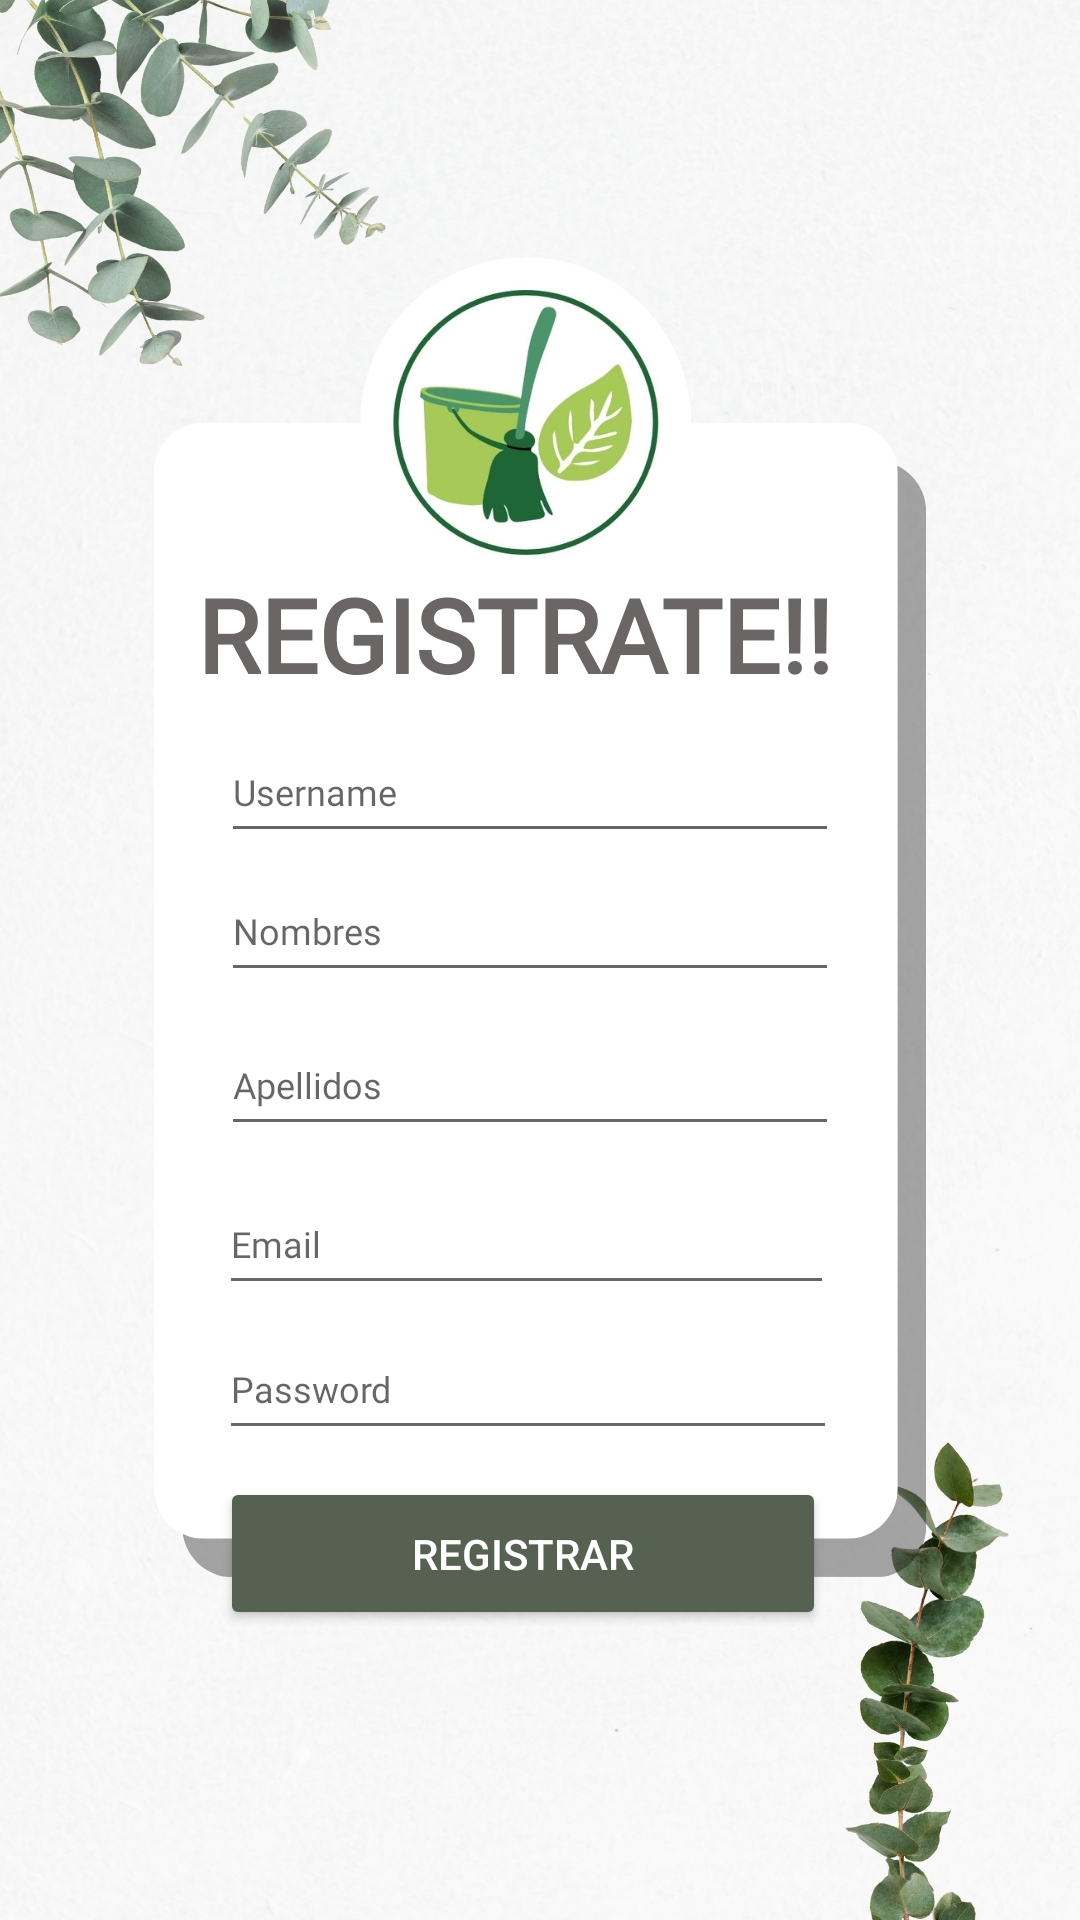

The Android layout XML behind this screen, and the referenced resources:
<!-- AndroidManifest.xml: application theme AppTheme -->
<!-- res/layout/activity_register_ui.xml -->
<?xml version="1.0" encoding="utf-8"?>
<androidx.constraintlayout.widget.ConstraintLayout xmlns:android="http://schemas.android.com/apk/res/android"
    xmlns:app="http://schemas.android.com/apk/res-auto"
    xmlns:tools="http://schemas.android.com/tools"
    android:id="@+id/main"
    android:layout_width="match_parent"
    android:layout_height="match_parent"
    tools:context=".Interfaces.RegisterUI">

    <ImageView
        android:id="@+id/imageView"
        android:layout_width="wrap_content"
        android:layout_height="wrap_content"
        android:scaleType="centerCrop"
        app:layout_constraintBottom_toBottomOf="parent"
        app:layout_constraintEnd_toEndOf="parent"
        app:layout_constraintHorizontal_bias="0.0"
        app:layout_constraintStart_toStartOf="parent"
        app:layout_constraintTop_toTopOf="parent"
        app:layout_constraintVertical_bias="0.0"
        app:srcCompat="@drawable/registerui" />

    <TextView
        android:id="@+id/txvRegister"
        android:layout_width="wrap_content"
        android:layout_height="wrap_content"
        android:fontFamily="@font/adlam_display"
        android:text="REGISTRATE!!"
        android:textColor="#6A6666"
        android:textSize="34sp"
        android:textStyle="bold"
        app:layout_constraintBottom_toBottomOf="parent"
        app:layout_constraintEnd_toEndOf="parent"
        app:layout_constraintHorizontal_bias="0.442"
        app:layout_constraintStart_toStartOf="parent"
        app:layout_constraintTop_toTopOf="parent"
        app:layout_constraintVertical_bias="0.317" />

    <Button
        android:id="@+id/btnRegistrarse"
        android:layout_width="202dp"
        android:layout_height="51dp"
        android:backgroundTint="#566151"
        android:drawableTint="#FFFFFF"
        android:text="Registrar"
        android:textColor="#FFFFFF"
        android:textColorHint="#FFFFFF"
        android:textColorLink="#FFFFFF"
        app:layout_constraintBottom_toBottomOf="parent"
        app:layout_constraintEnd_toEndOf="parent"
        app:layout_constraintHorizontal_bias="0.464"
        app:layout_constraintStart_toStartOf="parent"
        app:layout_constraintTop_toTopOf="parent"
        app:layout_constraintVertical_bias="0.836" />

    <EditText
        android:id="@+id/txtUsernameRegister"
        android:layout_width="206dp"
        android:layout_height="44dp"
        android:fontFamily="@font/adlam_display"
        android:hint="Username"
        android:imeOptions="actionNext"
        android:inputType="text"
        android:textColor="#000000"
        android:textSize="12sp"
        app:layout_constraintBottom_toBottomOf="@+id/imageView"
        app:layout_constraintEnd_toEndOf="parent"
        app:layout_constraintHorizontal_bias="0.478"
        app:layout_constraintStart_toStartOf="parent"
        app:layout_constraintTop_toTopOf="@+id/imageView"
        app:layout_constraintVertical_bias="0.403" />

    <EditText
        android:id="@+id/txtEmailRegister"
        android:layout_width="205dp"
        android:layout_height="44dp"
        android:fontFamily="@font/adlam_display"
        android:hint="Email"
        android:imeOptions="actionNext"
        android:inputType="text"
        android:textColor="#000000"
        android:textSize="12sp"
        app:layout_constraintBottom_toBottomOf="@+id/imageView"
        app:layout_constraintEnd_toEndOf="parent"
        app:layout_constraintHorizontal_bias="0.47"
        app:layout_constraintStart_toStartOf="parent"
        app:layout_constraintTop_toTopOf="parent"
        app:layout_constraintVertical_bias="0.656" />

    <EditText
        android:id="@+id/txtNombresRegister"
        android:layout_width="206dp"
        android:layout_height="44dp"
        android:fontFamily="@font/adlam_display"
        android:hint="Nombres"
        android:imeOptions="actionNext"
        android:inputType="text"
        android:textColor="#000000"
        android:textSize="12sp"
        app:layout_constraintBottom_toBottomOf="@+id/imageView"
        app:layout_constraintEnd_toEndOf="parent"
        app:layout_constraintHorizontal_bias="0.478"
        app:layout_constraintStart_toStartOf="parent"
        app:layout_constraintTop_toTopOf="@+id/imageView"
        app:layout_constraintVertical_bias="0.481" />

    <EditText
        android:id="@+id/txtPasswordRegister"
        android:layout_width="206dp"
        android:layout_height="44dp"
        android:fontFamily="@font/adlam_display"
        android:hint="Password"
        android:imeOptions="actionDone"
        android:inputType="textPassword"
        android:textColor="#000000"
        android:textSize="12sp"
        app:layout_constraintBottom_toBottomOf="@+id/imageView"
        app:layout_constraintEnd_toEndOf="parent"
        app:layout_constraintHorizontal_bias="0.473"
        app:layout_constraintStart_toStartOf="parent"
        app:layout_constraintTop_toTopOf="@+id/imageView"
        app:layout_constraintVertical_bias="0.737" />

    <EditText
        android:id="@+id/txtApellidosRegister"
        android:layout_width="206dp"
        android:layout_height="44dp"
        android:fontFamily="@font/adlam_display"
        android:hint="Apellidos"
        android:imeOptions="actionNext"
        android:inputType="text"
        android:textColor="#000000"
        android:textSize="12sp"
        app:layout_constraintBottom_toBottomOf="@+id/imageView"
        app:layout_constraintEnd_toEndOf="parent"
        app:layout_constraintHorizontal_bias="0.478"
        app:layout_constraintStart_toStartOf="parent"
        app:layout_constraintTop_toTopOf="@+id/imageView"
        app:layout_constraintVertical_bias="0.567" />

</androidx.constraintlayout.widget.ConstraintLayout>
<!-- resources referenced by this layout -->
<resources>
  <!-- drawable registerui: jpg bitmap (drawable, 652075 bytes) -->
  <style name="AppTheme" parent="Theme.AppCompat.Light.NoActionBar">
          <item name="colorPrimaryDark">@color/colorPrimaryDark</item>
          <item name="android:statusBarColor">@color/colorPrimaryDark</item>
          <item name="android:windowLightStatusBar">true</item> 
      </style>
  <color name="colorPrimaryDark">#FFFFFF</color>
</resources>
